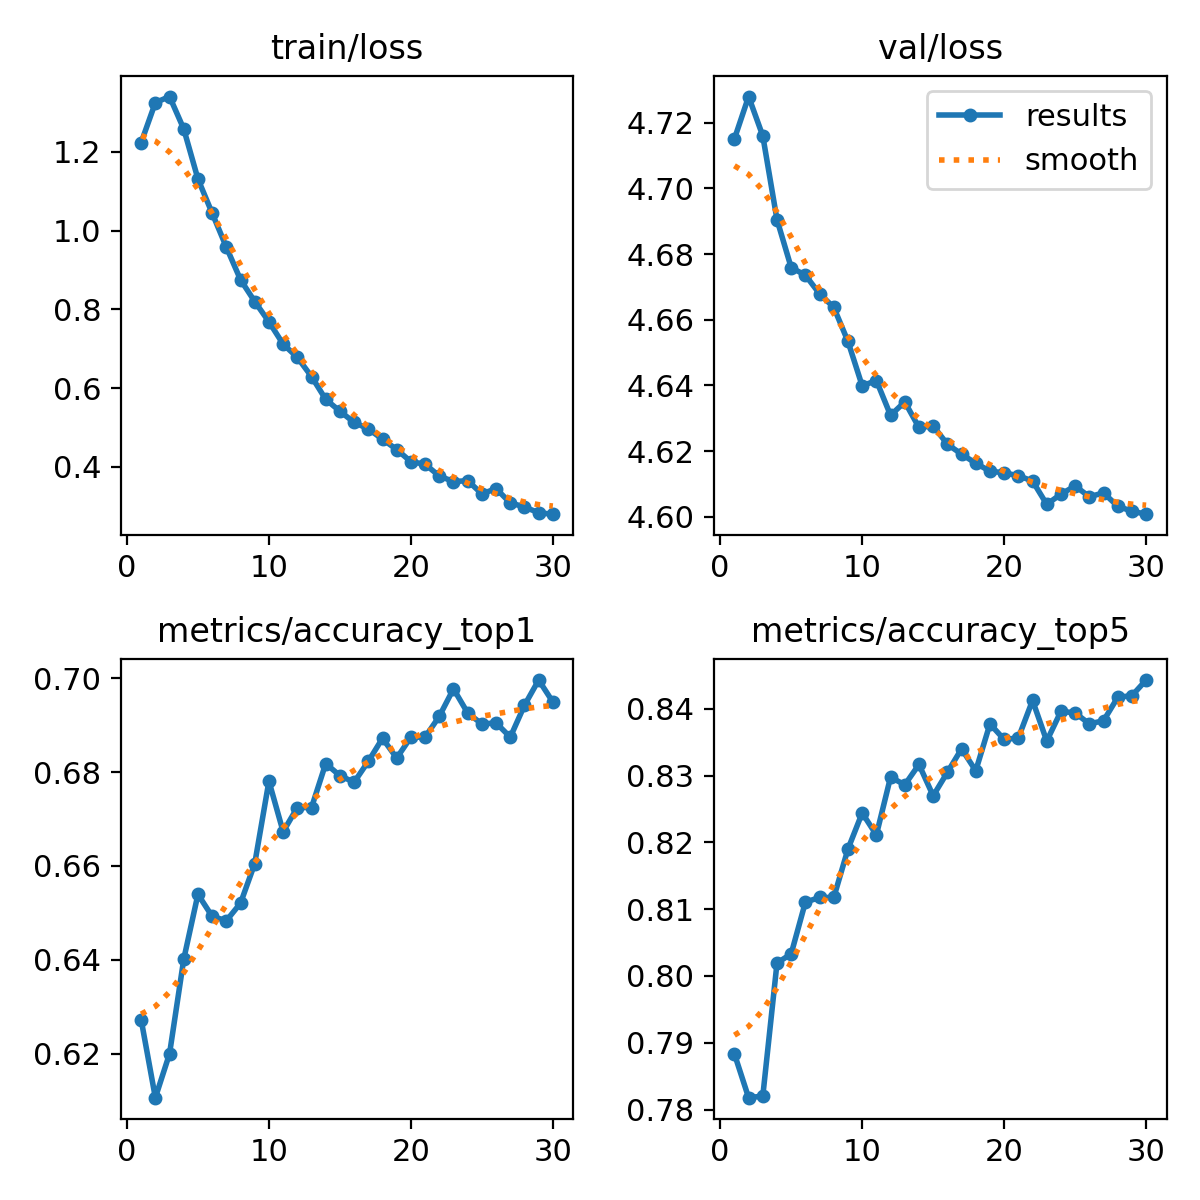

The data file committed next to this chart (first rows):
epoch, train/loss, metrics/accuracy_top1, metrics/accuracy_top5, val/loss, lr/pg0, lr/pg1, lr/pg2
1, 1.224, 0.6272, 0.7883, 4.715, 0.0002376, 0.0002376, 0.0002376
2, 1.325, 0.6106, 0.7818, 4.728, 0.0004599, 0.0004599, 0.0004599
3, 1.341, 0.62, 0.782, 4.716, 0.0006665, 0.0006665, 0.0006665
4, 1.258, 0.6401, 0.8019, 4.691, 0.0006433, 0.0006433, 0.0006433
5, 1.131, 0.654, 0.8033, 4.676, 0.0006197, 0.0006197, 0.0006197
6, 1.044, 0.6493, 0.8111, 4.674, 0.0005962, 0.0005962, 0.0005962
7, 0.9581, 0.6483, 0.8117, 4.668, 0.0005726, 0.0005726, 0.0005726
8, 0.8752, 0.6521, 0.8117, 4.664, 0.0005491, 0.0005491, 0.0005491
9, 0.82, 0.6605, 0.819, 4.653, 0.0005255, 0.0005255, 0.0005255
10, 0.7684, 0.6781, 0.8244, 4.64, 0.0005019, 0.0005019, 0.0005019
11, 0.7118, 0.6673, 0.8211, 4.641, 0.0004784, 0.0004784, 0.0004784
12, 0.6781, 0.6724, 0.8298, 4.631, 0.0004548, 0.0004548, 0.0004548
13, 0.6294, 0.6724, 0.8286, 4.635, 0.0004313, 0.0004313, 0.0004313
14, 0.5714, 0.6818, 0.8317, 4.627, 0.0004077, 0.0004077, 0.0004077
15, 0.5414, 0.6792, 0.827, 4.628, 0.0003841, 0.0003841, 0.0003841
16, 0.5129, 0.6778, 0.8305, 4.622, 0.0003606, 0.0003606, 0.0003606
17, 0.4965, 0.6823, 0.834, 4.619, 0.000337, 0.000337, 0.000337
18, 0.4703, 0.6872, 0.8307, 4.616, 0.0003135, 0.0003135, 0.0003135
19, 0.444, 0.683, 0.8377, 4.614, 0.0002899, 0.0002899, 0.0002899
20, 0.4131, 0.6874, 0.8354, 4.613, 0.0002663, 0.0002663, 0.0002663
21, 0.4067, 0.6874, 0.8356, 4.612, 0.0002428, 0.0002428, 0.0002428
22, 0.3767, 0.6919, 0.8413, 4.611, 0.0002192, 0.0002192, 0.0002192
23, 0.3626, 0.6977, 0.8352, 4.604, 0.0001956, 0.0001956, 0.0001956
24, 0.3649, 0.6926, 0.8396, 4.607, 0.0001721, 0.0001721, 0.0001721
25, 0.3314, 0.6902, 0.8394, 4.609, 0.0001485, 0.0001485, 0.0001485
26, 0.3447, 0.6905, 0.8377, 4.606, 0.000125, 0.000125, 0.000125
27, 0.3083, 0.6874, 0.8382, 4.607, 0.0001014, 0.0001014, 0.0001014
28, 0.2983, 0.6942, 0.8417, 4.603, 7.7826e-05, 7.7826e-05, 7.7826e-05
29, 0.2832, 0.6996, 0.842, 4.602, 5.4264e-05, 5.4264e-05, 5.4264e-05
30, 0.2798, 0.6949, 0.8443, 4.601, 3.0702e-05, 3.0702e-05, 3.0702e-05
